Image classification data set "images" (mandeepsharma14/ai-product-quality-control-automation on GitHub). Class labels (8): blister, crack, crooked corner, delamination, good, scratch, thick paint, thin paint.

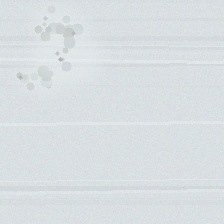
Label: thick paint

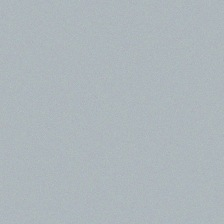
Label: good

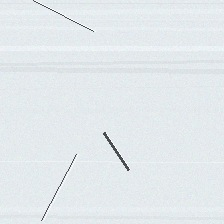
Label: scratch

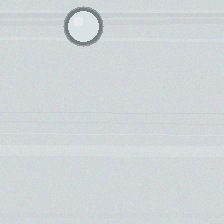
Label: blister

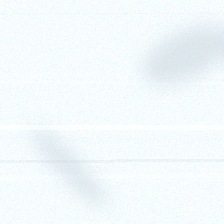
Label: thin paint

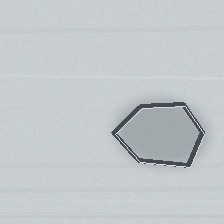
Label: delamination
